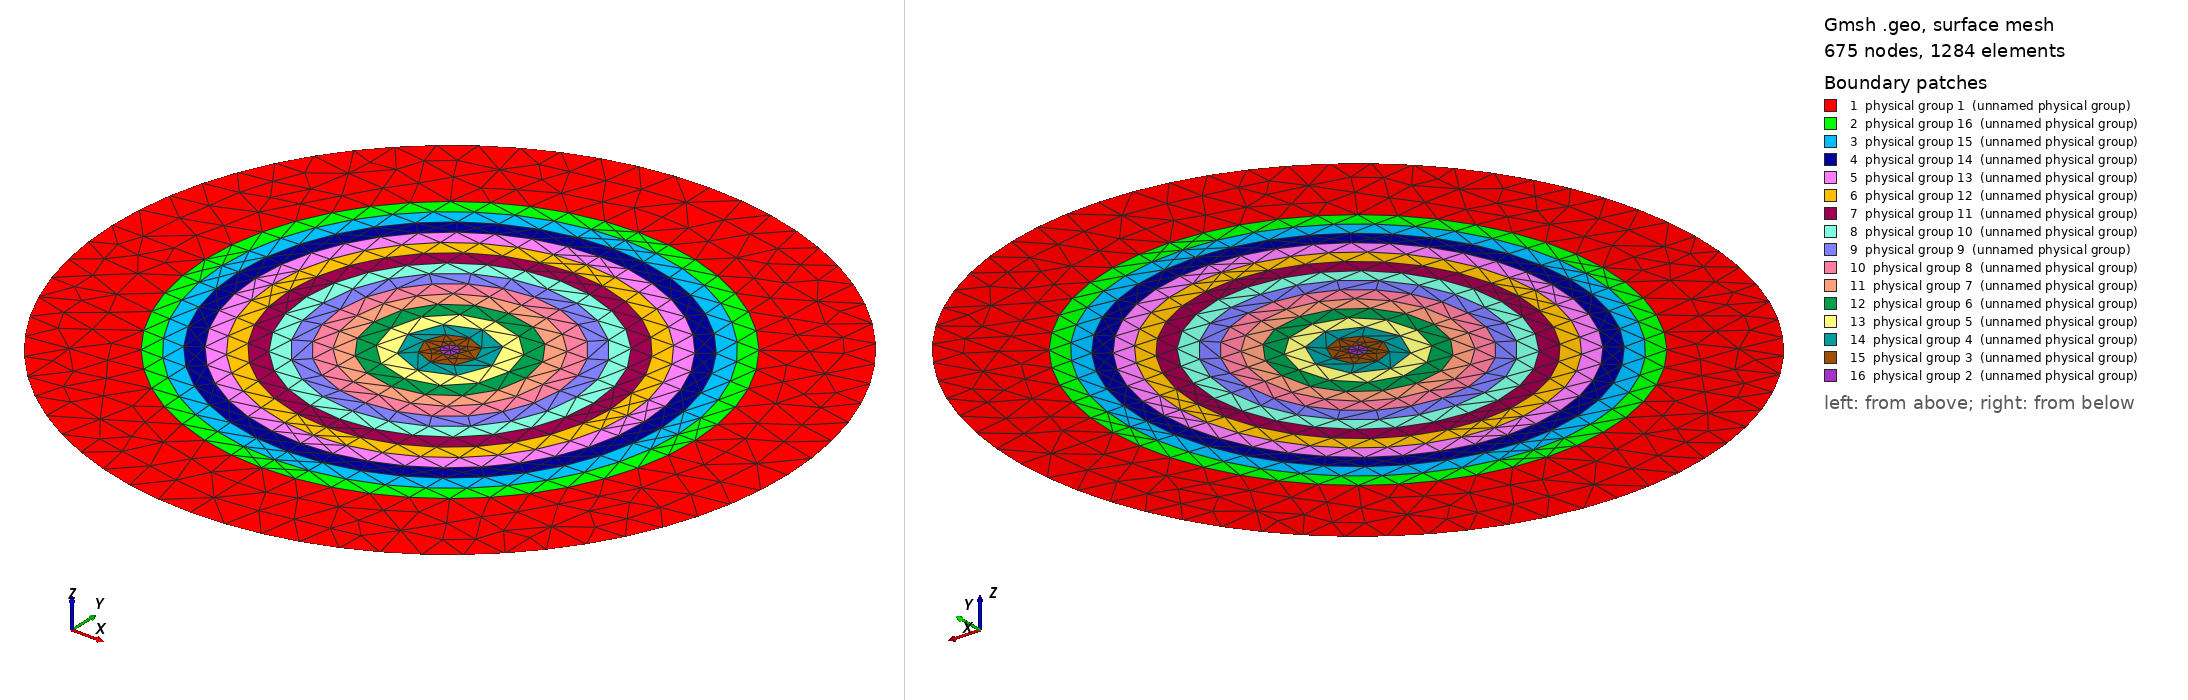

Gmsh geometry script, surface-meshed: 675 nodes, 1284 surface elements. Boundary patches (legend numbers): 1 physical group 1 (unnamed physical group), 2 physical group 16 (unnamed physical group), 3 physical group 15 (unnamed physical group), 4 physical group 14 (unnamed physical group), 5 physical group 13 (unnamed physical group), 6 physical group 12 (unnamed physical group), 7 physical group 11 (unnamed physical group), 8 physical group 10 (unnamed physical group), 9 physical group 9 (unnamed physical group), 10 physical group 8 (unnamed physical group), 11 physical group 7 (unnamed physical group), 12 physical group 6 (unnamed physical group), 13 physical group 5 (unnamed physical group), 14 physical group 4 (unnamed physical group), 15 physical group 3 (unnamed physical group), 16 physical group 2 (unnamed physical group). Left view from above one corner, right view from below the opposite corner. Legend entries are the model's physical surfaces. The drawing asked Gmsh for element sizes between 1% and 20% of the model's largest extent; the script's own settings can give other sizes.

=== circ_onion_msh_template.geo (drawn) ===
// Template mesh geometry file for multiple concentric circular inclusions.

// Force Gmsh to use legacy msh file format v2
Mesh.MshFileVersion = 2.2;

d = 1; // grating period
d_in_nm = 2000;
dy_in_nm = 2000;
dy = dy_in_nm/d_in_nm;
a1 = 100;
a2 = 100;
a3 = 100;
a4 = 100;
a5 = 100;
a6 = 100;
a7 = 100;
a8 = 100;
a9 = 100;
a10 = 100;
a11 = 100;
a12 = 100;
a13 = 100;
a14 = 100;
a15 = 100;
a1r = a1/2; // Radius of central rod
scale = d/d_in_nm;

rad1 = a1r * scale;
rad2 = (a1r+a2)*scale;
rad3 = (a1r+a2+a3)*scale;
rad4 = (a1r+a2+a3+a4)*scale;
rad5 = (a1r+a2+a3+a4+a5)*scale;
rad6 = (a1r+a2+a3+a4+a5+a6)*scale;
rad7 = (a1r+a2+a3+a4+a5+a6+a7)*scale;
rad8 = (a1r+a2+a3+a4+a5+a6+a7+a8)*scale;
rad9 = (a1r+a2+a3+a4+a5+a6+a7+a8+a9)*scale;
rad10 = (a1r+a2+a3+a4+a5+a6+a7+a8+a9+a10)*scale;
rad11 = (a1r+a2+a3+a4+a5+a6+a7+a8+a9+a10+a11)*scale;
rad12 = (a1r+a2+a3+a4+a5+a6+a7+a8+a9+a10+a11+a12)*scale;
rad13 = (a1r+a2+a3+a4+a5+a6+a7+a8+a9+a10+a11+a12+a13)*scale;
rad14 = (a1r+a2+a3+a4+a5+a6+a7+a8+a9+a10+a11+a12+a13+a14)*scale;
rad15 = (a1r+a2+a3+a4+a5+a6+a7+a8+a9+a10+a11+a12+a13+a14+a15)*scale;

lc = 0.1;
lc_refine_1 = lc/1; // on cylinder surfaces
lc_refine_2 = lc/1; // cylinder1 centres

//hy = dy; // Thickness: square profile => hy=d
//hx = d;
radb = d_in_nm * scale;  // Outer boundary radius

// Origin coords
x0 = 0.0;
y0 = 0.0;

// Origin
Point(1) = {x0,      y0,      0, lc_refine_2};   // Center

//Boundary vertices
Point(6) = {x0,      y0+radb, 0, lc};   // N
Point(7) = {x0-radb, y0,      0, lc};   // W
Point(8) = {x0,      y0-radb, 0, lc};   // S
Point(9) = {x0+radb, y0,      0, lc};   // E


// Circle 1 vertices
Point(16) = {x0,      y0+rad1, 0, lc_refine_2};   // N
Point(17) = {x0-rad1, y0,      0, lc_refine_2};   // W
Point(18) = {x0,      y0-rad1, 0, lc_refine_2};   // S
Point(19) = {x0+rad1, y0,      0, lc_refine_2};   // E

// Circle 2 vertices
Point(26) = {x0,      y0+rad2, 0, lc_refine_2};   // N
Point(27) = {x0-rad2, y0,      0, lc_refine_2};   // W
Point(28) = {x0,      y0-rad2, 0, lc_refine_2};   // S
Point(29) = {x0+rad2, y0,      0, lc_refine_2};   // E

// Circle 3 vertices
Point(36) = {x0,      y0+rad3, 0, lc_refine_2};   // N
Point(37) = {x0-rad3, y0,      0, lc_refine_2};   // W
Point(38) = {x0,      y0-rad3, 0, lc_refine_2};   // S
Point(39) = {x0+rad3, y0,      0, lc_refine_2};   // E

// Circle 4 vertices
Point(46) = {x0,      y0+rad4, 0, lc_refine_2};   // N
Point(47) = {x0-rad4, y0,      0, lc_refine_2};   // W
Point(48) = {x0,      y0-rad4, 0, lc_refine_2};   // S
Point(49) = {x0+rad4, y0,      0, lc_refine_2};   // E

// Circle 5 vertices
Point(56) = {x0,      y0+rad5, 0, lc_refine_2};   // N
Point(57) = {x0-rad5, y0,      0, lc_refine_2};   // W
Point(58) = {x0,      y0-rad5, 0, lc_refine_2};   // S
Point(59) = {x0+rad5, y0,      0, lc_refine_2};   // E

// Circle 6 vertices
Point(66) = {x0,      y0+rad6, 0, lc_refine_2};   // N
Point(67) = {x0-rad6, y0,      0, lc_refine_2};   // W
Point(68) = {x0,      y0-rad6, 0, lc_refine_2};   // S
Point(69) = {x0+rad6, y0,      0, lc_refine_2};   // E

// Circle 7 vertices
Point(76) = {x0,      y0+rad7, 0, lc_refine_2};   // N
Point(77) = {x0-rad7, y0,      0, lc_refine_2};   // W
Point(78) = {x0,      y0-rad7, 0, lc_refine_2};   // S
Point(79) = {x0+rad7, y0,      0, lc_refine_2};   // E

// Circle 8 vertices
Point(86) = {x0,      y0+rad8, 0, lc_refine_2};   // N
Point(87) = {x0-rad8, y0,      0, lc_refine_2};   // W
Point(88) = {x0,      y0-rad8, 0, lc_refine_2};   // S
Point(89) = {x0+rad8, y0,      0, lc_refine_2};   // E

// Circle 9 vertices
Point(96) = {x0,      y0+rad9, 0, lc_refine_2};   // N
Point(97) = {x0-rad9, y0,      0, lc_refine_2};   // W
Point(98) = {x0,      y0-rad9, 0, lc_refine_2};   // S
Point(99) = {x0+rad9, y0,      0, lc_refine_2};   // E

// Circle 10 vertices
Point(106) = {x0,       y0+rad10, 0, lc_refine_2};   // N
Point(107) = {x0-rad10, y0,      0, lc_refine_2};   // W
Point(108) = {x0,       y0-rad10, 0, lc_refine_2};   // S
Point(109) = {x0+rad10, y0,      0, lc_refine_2};   // E

// Circle 11 vertices
Point(116) = {x0,       y0+rad11, 0, lc_refine_2};   // N
Point(117) = {x0-rad11, y0,      0, lc_refine_2};   // W
Point(118) = {x0,       y0-rad11, 0, lc_refine_2};   // S
Point(119) = {x0+rad11, y0,      0, lc_refine_2};   // E

// Circle 12 vertices
Point(126) = {x0,       y0+rad12, 0, lc_refine_2};   // N
Point(127) = {x0-rad12, y0,      0, lc_refine_2};   // W
Point(128) = {x0,       y0-rad12, 0, lc_refine_2};   // S
Point(129) = {x0+rad12, y0,      0, lc_refine_2};   // E

// Circle 13 vertices
Point(136) = {x0,       y0+rad13, 0, lc_refine_2};   // N
Point(137) = {x0-rad13, y0,      0, lc_refine_2};   // W
Point(138) = {x0,       y0-rad13, 0, lc_refine_2};   // S
Point(139) = {x0+rad13, y0,      0, lc_refine_2};   // E

// Circle 14 vertices
Point(146) = {x0,       y0+rad14, 0, lc_refine_2};   // N
Point(147) = {x0-rad14, y0,      0, lc_refine_2};   // W
Point(148) = {x0,       y0-rad14, 0, lc_refine_2};   // S
Point(149) = {x0+rad14, y0,      0, lc_refine_2};   // E

// Circle 15 vertices
Point(156) = {x0,       y0+rad15, 0, lc_refine_2};   // N
Point(157) = {x0-rad15, y0,      0, lc_refine_2};   // W
Point(158) = {x0,       y0-rad15, 0, lc_refine_2};   // S
Point(159) = {x0+rad15, y0,      0, lc_refine_2};   // E

//
//Radial lines

// Ring 1 radii
Line(10) = {17,1};   // west
Line(11) = {1,19};   // east
Line(14) = {16,1};   // north
Line(15) = {1,18};   // south


// Ring 2 radii
Line(30) = {17,27}; //west
Line(76) = {19,29}; //east
Line(36) = {16,26}; //north
Line(56) = {18,28}; //south

// Ring 3 radii
Line(29) = {37,27};
Line(89) = {39,29};
Line(49) = {36,26};
Line(69) = {38,28};


// Ring 4 radii
Line(28) = {37,47};
Line(88) = {39,49};
Line(48) = {36,46};
Line(68) = {38,48};


// Ring 5 radii
Line(27) = {57,47};
Line(87) = {59,49};
Line(47) = {56,46};
Line(67) = {58,48};

// Ring 6 radii
Line(26) = {57,67};
Line(86) = {59,69};
Line(46) = {56,66};
Line(66) = {58,68};

// Ring 7 radii
Line(25) = {77,67};
Line(85) = {79,69};
Line(45) = {76,66};
Line(65) = {78,68};


// Ring 8 radii
Line(24) = {77,87};
Line(84) = {79,89};
Line(44) = {76,86};
Line(64) = {78,88};

// Ring 9 radii
Line(23) = {97,87};
Line(83) = {99,89};
Line(43) = {96,86};
Line(63) = {98,88};


// Ring 10 radii
Line(22) = {97,107};
Line(82) = {99,109};
Line(42) = {96,106};
Line(62) = {98,108};

// Ring 11 radii
Line(21) = {117,107};
Line(81) = {119,109};
Line(41) = {116,106};
Line(61) = {118,108};

// Ring 12 radii
Line(20) = {117,127};
Line(80) = {119,129};
Line(40) = {116,126};
Line(60) = {118,128};


// Ring 13 radii
Line(19) = {137,127};
Line(79) = {139,129};
Line(39) = {136,126};
Line(59) = {138,128};

// Ring 14 radii
Line(18) = {137,147};
Line(78) = {139,149};
Line(38) = {136,146};
Line(58) = {138,148};

// Ring 15 radii
Line(17) = {157,147};
Line(77) = {159,149};
Line(37) = {156,146};
Line(57) = {158,148};


// Final radii out to Boundary
Line(90) = {6,156};
Line(91) = {7,157};
Line(92) = {8,158};
Line(93) = {9,159};

//
//Ellipse arcs
//

// Outer boundary
Ellipsis(101) = {6,1,7,7};
Ellipsis(102) = {8,1,7,7};
Ellipsis(103) = {8,1,9,9};
Ellipsis(104) = {9,1,6,6};

// Circle 1
Ellipsis(201) = {19,1,16,16};
Ellipsis(202) = {16,1,17,17};
Ellipsis(203) = {17,1,18,18};
Ellipsis(204) = {18,1,19,19};

// Circle 2
Ellipsis(205) = {29,1,26,26};
Ellipsis(206) = {26,1,27,27};
Ellipsis(207) = {27,1,28,28};
Ellipsis(208) = {28,1,29,29};

// Circle 3
Ellipsis(301) = {39,1,36,36};
Ellipsis(302) = {36,1,37,37};
Ellipsis(303) = {37,1,38,38};
Ellipsis(304) = {38,1,39,39};

// Circle 4
Ellipsis(305) = {49,1,46,46};
Ellipsis(306) = {46,1,47,47};
Ellipsis(307) = {47,1,48,48};
Ellipsis(308) = {48,1,49,49};

// Circle 5
Ellipsis(401) = {59,1,56,56};
Ellipsis(402) = {56,1,57,57};
Ellipsis(403) = {57,1,58,58};
Ellipsis(404) = {58,1,59,59};

// Circle 6
Ellipsis(405) = {69,1,66,66};
Ellipsis(406) = {66,1,67,67};
Ellipsis(407) = {67,1,68,68};
Ellipsis(408) = {68,1,69,69};

// Circle 7
Ellipsis(501) = {79,1,76,76};
Ellipsis(502) = {76,1,77,77};
Ellipsis(503) = {77,1,78,78};
Ellipsis(504) = {78,1,79,79};

// Circle 8
Ellipsis(505) = {89,1,86,86};
Ellipsis(506) = {86,1,87,87};
Ellipsis(507) = {87,1,88,88};
Ellipsis(508) = {88,1,89,89};

// Circle 9
Ellipsis(601) = {99,1,96,96};
Ellipsis(602) = {96,1,97,97};
Ellipsis(603) = {97,1,98,98};
Ellipsis(604) = {98,1,99,99};

// Circle 10
Ellipsis(605) = {109,1,106,106};
Ellipsis(606) = {106,1,107,107};
Ellipsis(607) = {107,1,108,108};
Ellipsis(608) = {108,1,109,109};

// Circle 11
Ellipsis(701) = {119,1,116,116};
Ellipsis(702) = {116,1,117,117};
Ellipsis(703) = {117,1,118,118};
Ellipsis(704) = {118,1,119,119};

// Circle 12
Ellipsis(705) = {129,1,126,126};
Ellipsis(706) = {126,1,127,127};
Ellipsis(707) = {127,1,128,128};
Ellipsis(708) = {128,1,129,129};

// Circle 13
Ellipsis(801) = {139,1,136,136};
Ellipsis(802) = {136,1,137,137};
Ellipsis(803) = {137,1,138,138};
Ellipsis(804) = {138,1,139,139};

// Circle 14
Ellipsis(805) = {149,1,146,146};
Ellipsis(806) = {146,1,147,147};
Ellipsis(807) = {147,1,148,148};
Ellipsis(808) = {148,1,149,149};

// Circle 15
Ellipsis(901) = {159,1,156,156};
Ellipsis(902) = {156,1,157,157};
Ellipsis(903) = {157,1,158,158};
Ellipsis(904) = {158,1,159,159};

//
//Surfaces
//

// Background outer region
Line Loop(901) = {101, 91, -902, -90};
Plane Surface(902) = {901};
Line Loop(903) = {-102, 92, -903, -91};
Plane Surface(904) = {903};
Line Loop(905) = {103, 93, -904, -92};
Plane Surface(906) = {905};
Line Loop(907) = {104, 90, -901, -93};
Plane Surface(908) = {907};

Physical Surface(1) = {902,904,906,908};      // Outer space, mat_bkg


// Inner rings

//Ring 1
Line Loop(947) = {202, 10, -14};
Plane Surface(948) = {947};
Line Loop(953) = {15, -203, 10};
Plane Surface(954) = {953};

Line Loop(949) = {14, 11, 201};
Plane Surface(950) = {949};
Line Loop(951) = {11, -204, -15};
Plane Surface(952) = {951};

Physical Surface(2) = {948, 950, 952, 954};   // Center, mat_a, r<rad1


//Ring 2
Line Loop(945) = {206, -30, -202, 36};
Plane Surface(946) = {945};
Line Loop(990) = {56, -207, -30, 203};
Plane Surface(1008) = {990};

Line Loop(955) = {201, 36, -205, -76};
Plane Surface(956) = {955};
Line Loop(988) = {204, 76, -208, -56};
Plane Surface(989) = {988};

Physical Surface(3) = {946, 956, 989, 1008};  // Ring 1, mat_b, rad1<r<rad2

//Ring 3
Line Loop(943) = {302, 29, -206, -49};
Plane Surface(944) = {943};
Line Loop(1009) = {69, -207, -29, 303};
Plane Surface(1010) = {1009};

Line Loop(957) = {89, 205, -49, -301};
Plane Surface(958) = {957};
Line Loop(1006) = {89, -208, -69, 304};
Plane Surface(1007) = {1006};

Physical Surface(4) = {944, 958, 1007, 1010}; // Ring 2, mat_c

//Ring 4
Line Loop(941) = {306, -28, -302, 48};
Plane Surface(942) = {941};
Line Loop(1011) = {303, 68, -307, -28};
Plane Surface(1032) = {1011};

Line Loop(959) = {88, 305, -48, -301};
Plane Surface(960) = {959};
Line Loop(1004) = {308, -88, -304, 68};
Plane Surface(1005) = {1004};

Physical Surface(5) = {942, 960, 1005, 1032}; // Ring 3, mat_d


//Ring 5
Line Loop(939) = {402, 27, -306, -47};
Plane Surface(940) = {939};
Line Loop(1030) = {27, 307, -67, -403};
Plane Surface(1031) = {1030};

Line Loop(961) = {305, -47, -401, 87};
Plane Surface(962) = {961};
Line Loop(1002) = {87, -308, -67, 404};
Plane Surface(1003) = {1002};

Physical Surface(6) = {1031, 940, 962, 1003}; // Ring 4, mat_e

//Ring 6
Line Loop(937) = {46, 406, -26, -402};
Plane Surface(938) = {937};
Line Loop(1028) = {66, -407, -26, 403};
Plane Surface(1029) = {1028};

Line Loop(963) = {86, 405, -46, -401};
Plane Surface(964) = {963};
Line Loop(1000) = {408, -86, -404, 66};
Plane Surface(1001) = {1000};

Physical Surface(7) = {964, 1001, 1029, 938}; // Ring 5, mat_f


//Ring 7
Line Loop(935) = {25, -406, -45, 502};
Plane Surface(936) = {935};
Line Loop(1026) = {503, 65, -407, -25};
Plane Surface(1027) = {1026};

Line Loop(965) = {405, -45, -501, 85};
Plane Surface(966) = {965};
Line Loop(998) = {85, -408, -65, 504};
Plane Surface(999) = {998};

Physical Surface(8) = {936, 1027, 999, 966};  // Ring 6, mat_g


//Ring 8
Line Loop(933) = {44, 506, -24, -502};
Plane Surface(934) = {933};
Line Loop(1024) = {64, -507, -24, 503};
Plane Surface(1025) = {1024};

Line Loop(967) = {44, -505, -84, 501};
Plane Surface(968) = {967};
Line Loop(996) = {64, 508, -84, -504};
Plane Surface(997) = {996};

Physical Surface(9) = {968, 997, 1025, 934};  // Ring 7, mat_h


//Ring 9
Line Loop(931) = {23, -506, -43, 602};
Plane Surface(932) = {931};
Line Loop(1022) = {603, 63, -507, -23};
Plane Surface(1023) = {1022};

Line Loop(969) = {43, -505, -83, 601};
Plane Surface(970) = {969};
Line Loop(994) = {604, 83, -508, -63};
Plane Surface(995) = {994};
Physical Surface(10) = {932, 1023, 995, 970}; // Ring 8, mat_i



//Ring 10
Line Loop(929) = {42, 606, -22, -602};
Plane Surface(930) = {929};
Line Loop(1020) = {62, -607, -22, 603};
Plane Surface(1021) = {1020};

Line Loop(971) = {42, -605, -82, 601};
Plane Surface(972) = {971};
Line Loop(992) = {82, -608, -62, 604};
Plane Surface(993) = {992};
Physical Surface(11) = {972, 993, 1021, 930}; // Ring 9, mat_j


//Ring 11
Line Loop(927) = {21, -606, -41, 702};
Plane Surface(928) = {927};
Line Loop(1018) = {703, 61, -607, -21};
Plane Surface(1019) = {1018};

Line Loop(973) = {81, 605, -41, -701};
Plane Surface(974) = {973};
Line Loop(987) = {61, 608, -81, -704};
Plane Surface(991) = {987};
Physical Surface(12) = {928, 1019, 991, 974}; // Ring 10, mat_k


//Ring 12
Line Loop(925) = {40, 706, -20, -702};
Plane Surface(926) = {925};
Line Loop(1016) = {60, -707, -20, 703};
Plane Surface(1017) = {1016};

Line Loop(975) = {701, 40, -705, -80};
Plane Surface(980) = {975};
Line Loop(985) = {708, -80, -704, 60};
Plane Surface(986) = {985};
Physical Surface(13) = {980, 986, 1017, 926}; // Ring 11, mat_l




//Ring 13
Line Loop(923) = {706, -19, -802, 39};
Plane Surface(924) = {923};
Line Loop(1014) = {803, 59, -707, -19};
Plane Surface(1015) = {1014};

Line Loop(978) = {801, 39, -705, -79};
Plane Surface(979) = {978};
Line Loop(983) = {59, 708, -79, -804};
Plane Surface(984) = {983};
Physical Surface(14) = {924, 1015, 984, 979}; // Ring 12, mat_m

//Ring 14
Line Loop(921) = {806, -18, -802, 38};
Plane Surface(922) = {921};
Line Loop(1012) = {807, -58, -803, 18};
Plane Surface(1013) = {1012};

Line Loop(976) = {38, -805, -78, 801};
Plane Surface(977) = {976};
Line Loop(981) = {808, -78, -804, 58};
Plane Surface(982) = {981};

Physical Surface(15) = {977, 982, 1013, 922}; // Ring 13, mat_n

//Ring 15
Line Loop(913) = {902, 17, -806, -37};
Plane Surface(914) = {913};
Line Loop(919) = {57, -807, -17, 903};
Plane Surface(920) = {919};


Line Loop(915) = {37, -805, -77, 901};
Plane Surface(916) = {915};
Line Loop(917) = {77, -808, -57, 904};
Plane Surface(918) = {917};

Physical Surface(16) = {914, 920, 918, 916};  // Ring 14, mat_o
